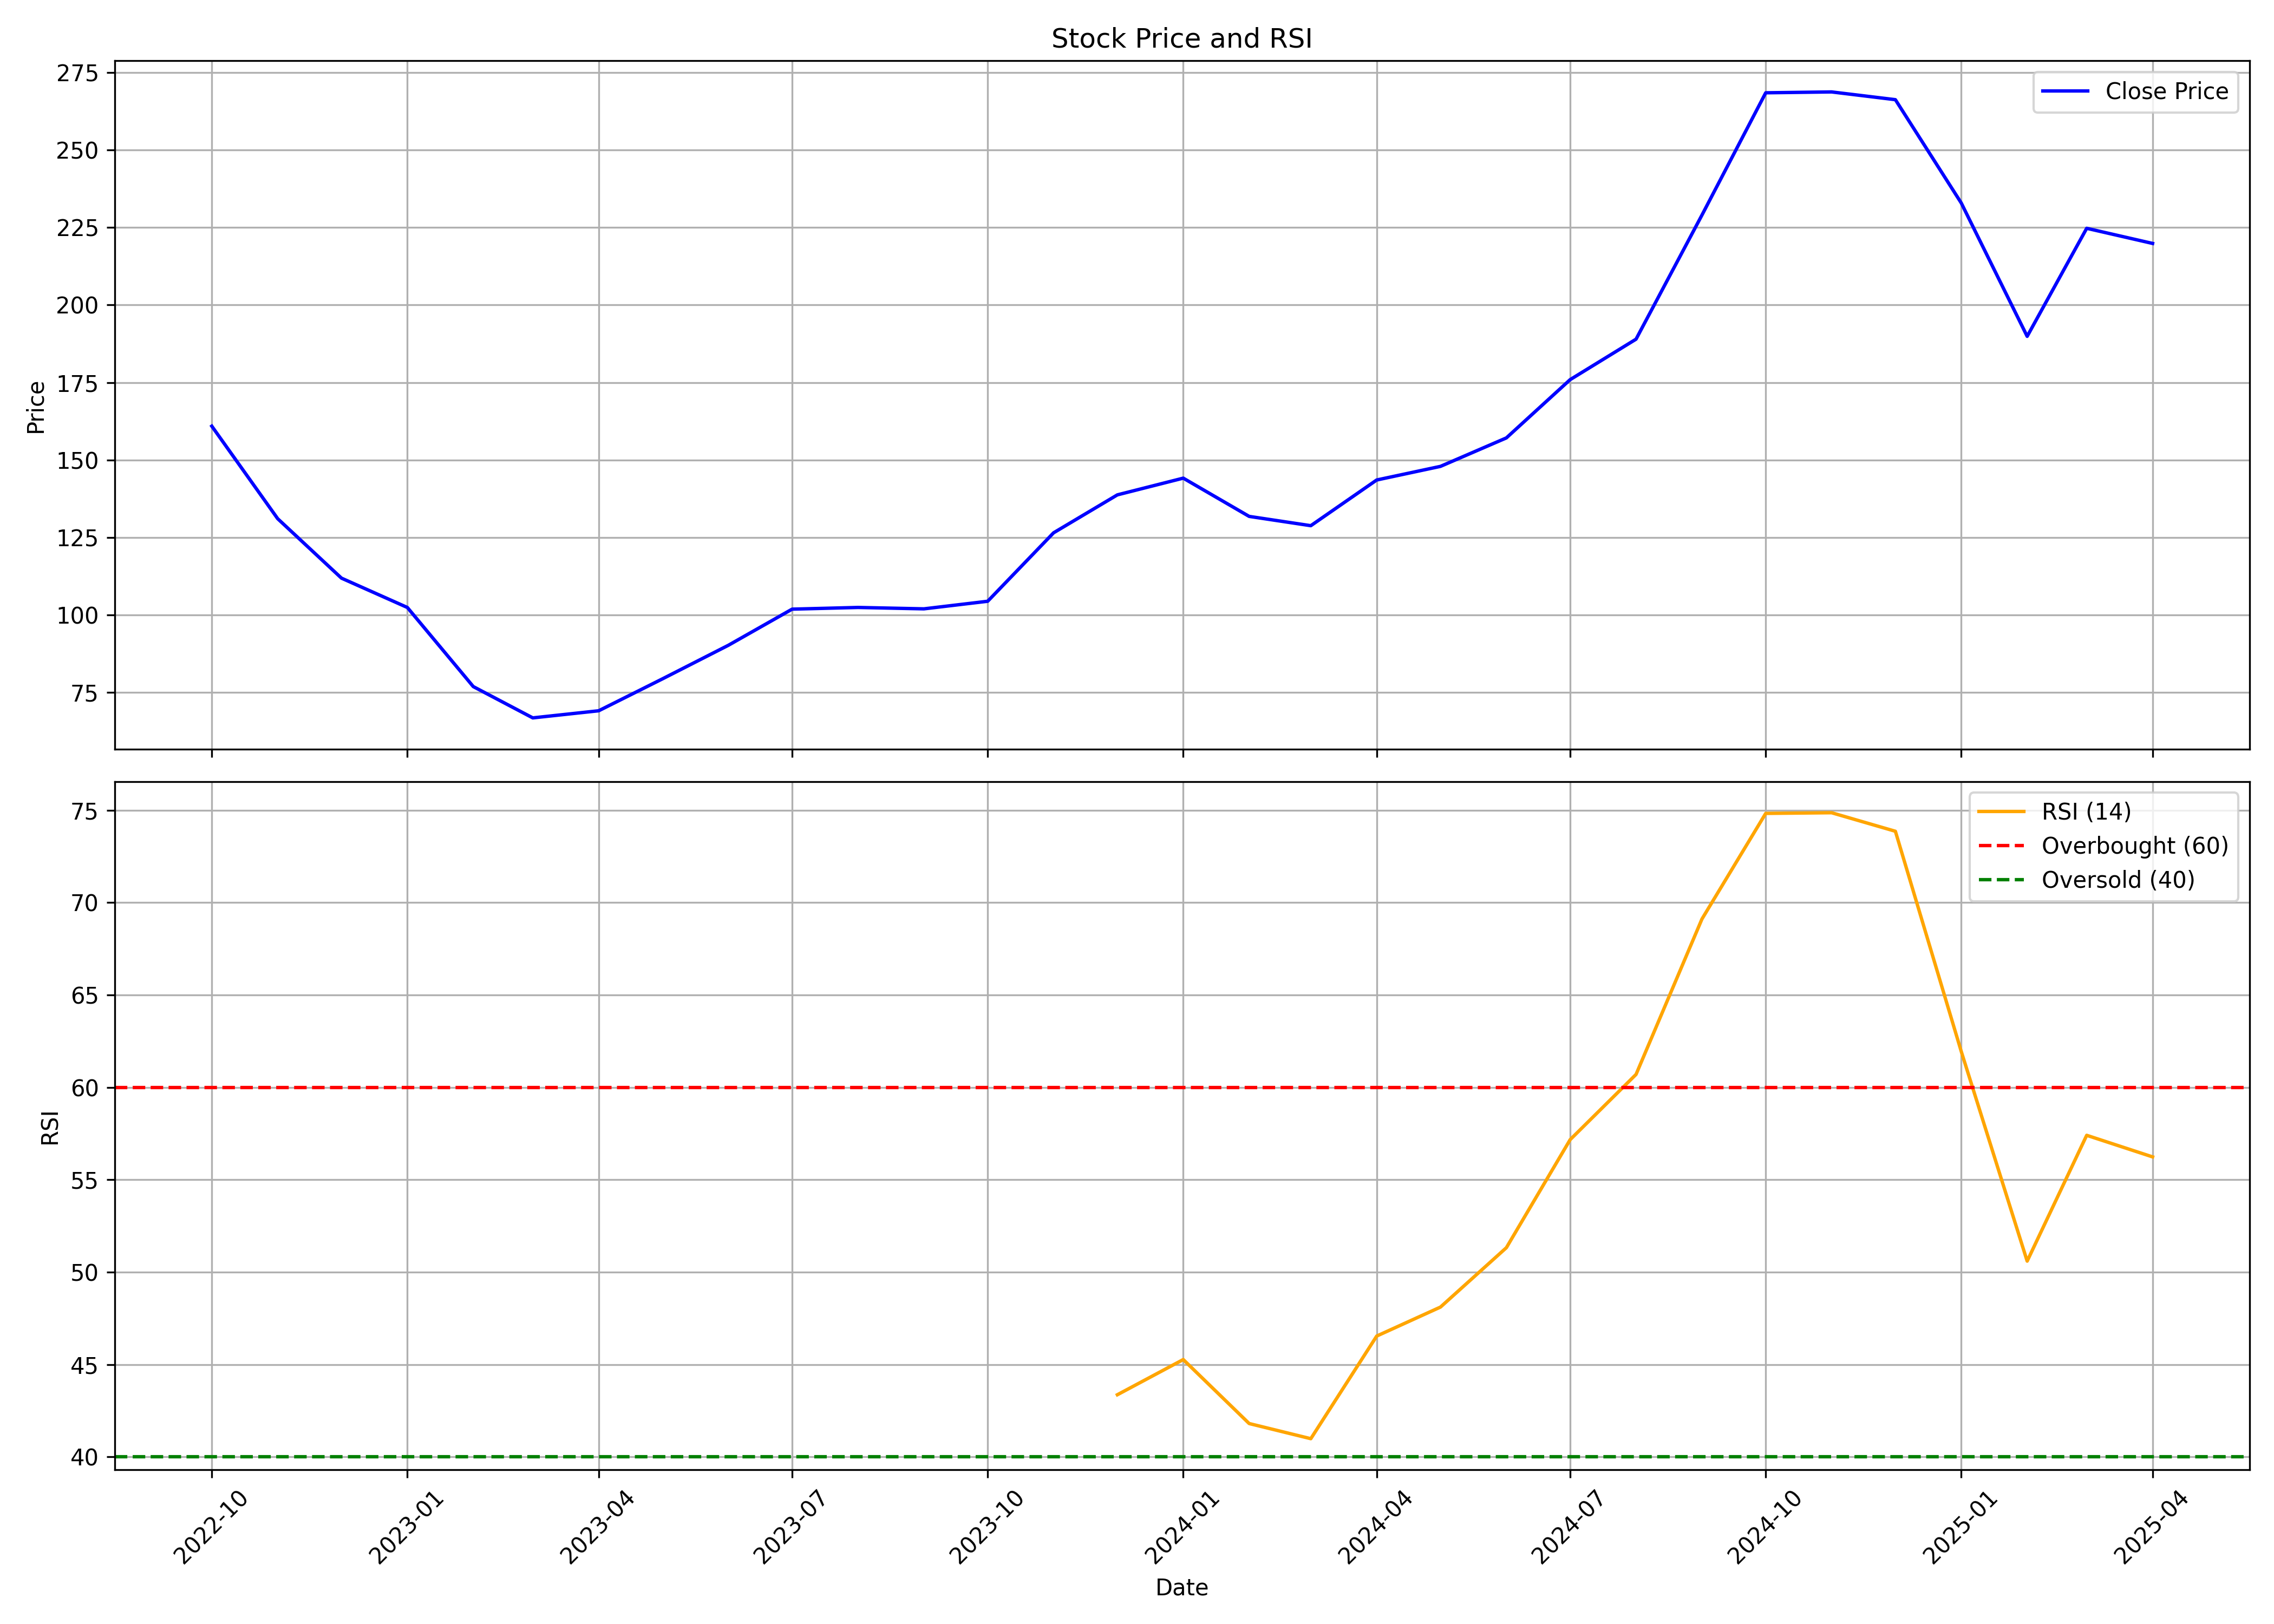

The data file committed next to this chart (first rows):
, Unnamed: 0, date, symbol, open, high, low, close, volume, rsi
0, 0, 2022-10-01, PPLPHARMA, 195.2, 195.2, 147.4, 160.9, 47107557, 
1, 1, 2022-11-01, PPLPHARMA, 159.4, 174.6, 122.2, 131.1, 169591733, 
2, 2, 2022-12-01, PPLPHARMA, 131.7, 142.3, 110.3, 111.9, 57103406, 
3, 3, 2023-01-01, PPLPHARMA, 112.7, 123.5, 98.95, 102.4, 53725592, 
4, 4, 2023-02-01, PPLPHARMA, 103.1, 103.2, 76.41, 76.9, 79987662, 
5, 5, 2023-03-01, PPLPHARMA, 76.99, 79.34, 61.58, 66.8, 96993559, 
6, 6, 2023-04-01, PPLPHARMA, 67.58, 77.34, 67.04, 69.09, 88969959, 
7, 7, 2023-05-01, PPLPHARMA, 69.09, 82.95, 69.04, 79.39, 163910637, 
8, 8, 2023-06-01, PPLPHARMA, 79.92, 95.39, 78.75, 90.22, 226138108, 
9, 9, 2023-07-01, PPLPHARMA, 91.14, 107.3, 88.41, 101.9, 178682897, 
10, 10, 2023-08-01, PPLPHARMA, 102.4, 108.1, 94.98, 102.4, 103976956, 
11, 11, 2023-09-01, PPLPHARMA, 102.8, 108.8, 94.73, 102, 96069795, 
12, 12, 2023-10-01, PPLPHARMA, 102, 109.3, 87.44, 104.4, 132897524, 
13, 13, 2023-11-01, PPLPHARMA, 102.9, 127.5, 95.23, 126.5, 228049736, 
14, 14, 2023-12-01, PPLPHARMA, 126.4, 142.4, 120.5, 138.7, 159434729, 43.36
15, 15, 2024-01-01, PPLPHARMA, 138.8, 148.9, 133.2, 144.1, 115321661, 45.27
16, 16, 2024-02-01, PPLPHARMA, 144.7, 144.7, 129.1, 131.8, 75276198, 41.8
17, 17, 2024-03-01, PPLPHARMA, 132.4, 135.1, 114.3, 128.8, 91116009, 40.98
18, 18, 2024-04-01, PPLPHARMA, 132.9, 147.6, 129, 143.5, 72378450, 46.54
19, 19, 2024-05-01, PPLPHARMA, 143.5, 166.6, 141.2, 147.9, 186444614, 48.11
20, 20, 2024-06-01, PPLPHARMA, 151, 162.4, 136, 157.1, 85133910, 51.32
21, 21, 2024-07-01, PPLPHARMA, 156.7, 177.1, 145.1, 175.9, 102259009, 57.17
22, 22, 2024-08-01, PPLPHARMA, 176.5, 193.5, 166.0, 189, 90860164, 60.7
23, 23, 2024-09-01, PPLPHARMA, 189.9, 244, 186.5, 229, 330908395, 69.11
24, 24, 2024-10-01, PPLPHARMA, 230.6, 274.7, 209.5, 268.5, 279763069, 74.82
25, 25, 2024-11-01, PPLPHARMA, 272.9, 307.9, 244.1, 268.8, 241060656, 74.86
26, 26, 2024-12-01, PPLPHARMA, 271.3, 283.9, 245.9, 266.2, 142417334, 73.86
27, 27, 2025-01-01, PPLPHARMA, 265.0, 267.6, 205.2, 232.9, 127880381, 61.93
28, 28, 2025-02-01, PPLPHARMA, 235.0, 238.2, 181.7, 189.9, 207105112, 50.59
29, 29, 2025-03-01, PPLPHARMA, 190.0, 237.7, 184.3, 224.8, 156799062, 57.4
30, 30, 2025-04-01, PPLPHARMA, 224.0, 240.9, 187.3, 219.9, 68884624, 56.23
